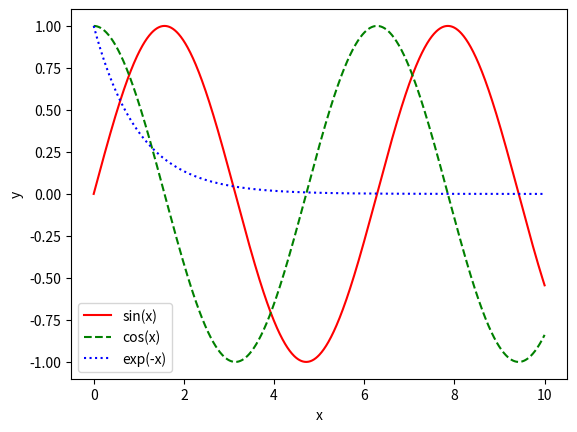

Reproduce this figure in Python.
import numpy as np
import matplotlib.pyplot as plt
x = np.linspace(0,10,1000)
y_sin = np.sin(x)
y_cos = np.cos(x)
y_exp = np.exp(-x)
plt.plot(x, y_sin, "r-", label = "sin(x)")
plt.plot(x, y_cos, "g--", label = "cos(x)")
plt.plot(x, y_exp, "b:", label = "exp(-x)")
plt.xlabel("x")
plt.ylabel("y")
plt.legend()
plt.show()
